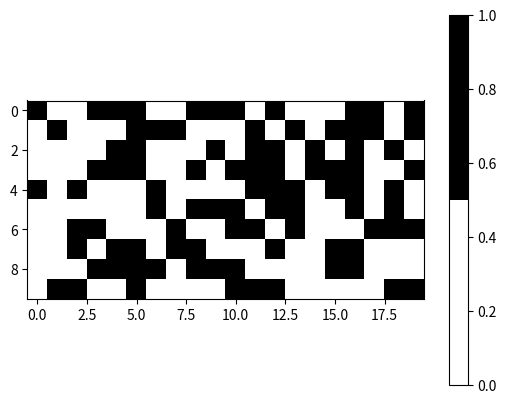

Write the Python code that produced this figure.
import matplotlib.pyplot as plt
from matplotlib.colors import ListedColormap as cm
import numpy as np

arr = np.random.randint(0,2,size=(10,20)).reshape(10,20)

#fig = plt.figure(figsize=(4, 4))
im = plt.imshow(arr, interpolation='none', vmin = 0, vmax = 1, cmap = cm(['white','black']))
plt.colorbar(im, use_gridspec=True)
plt.show()
